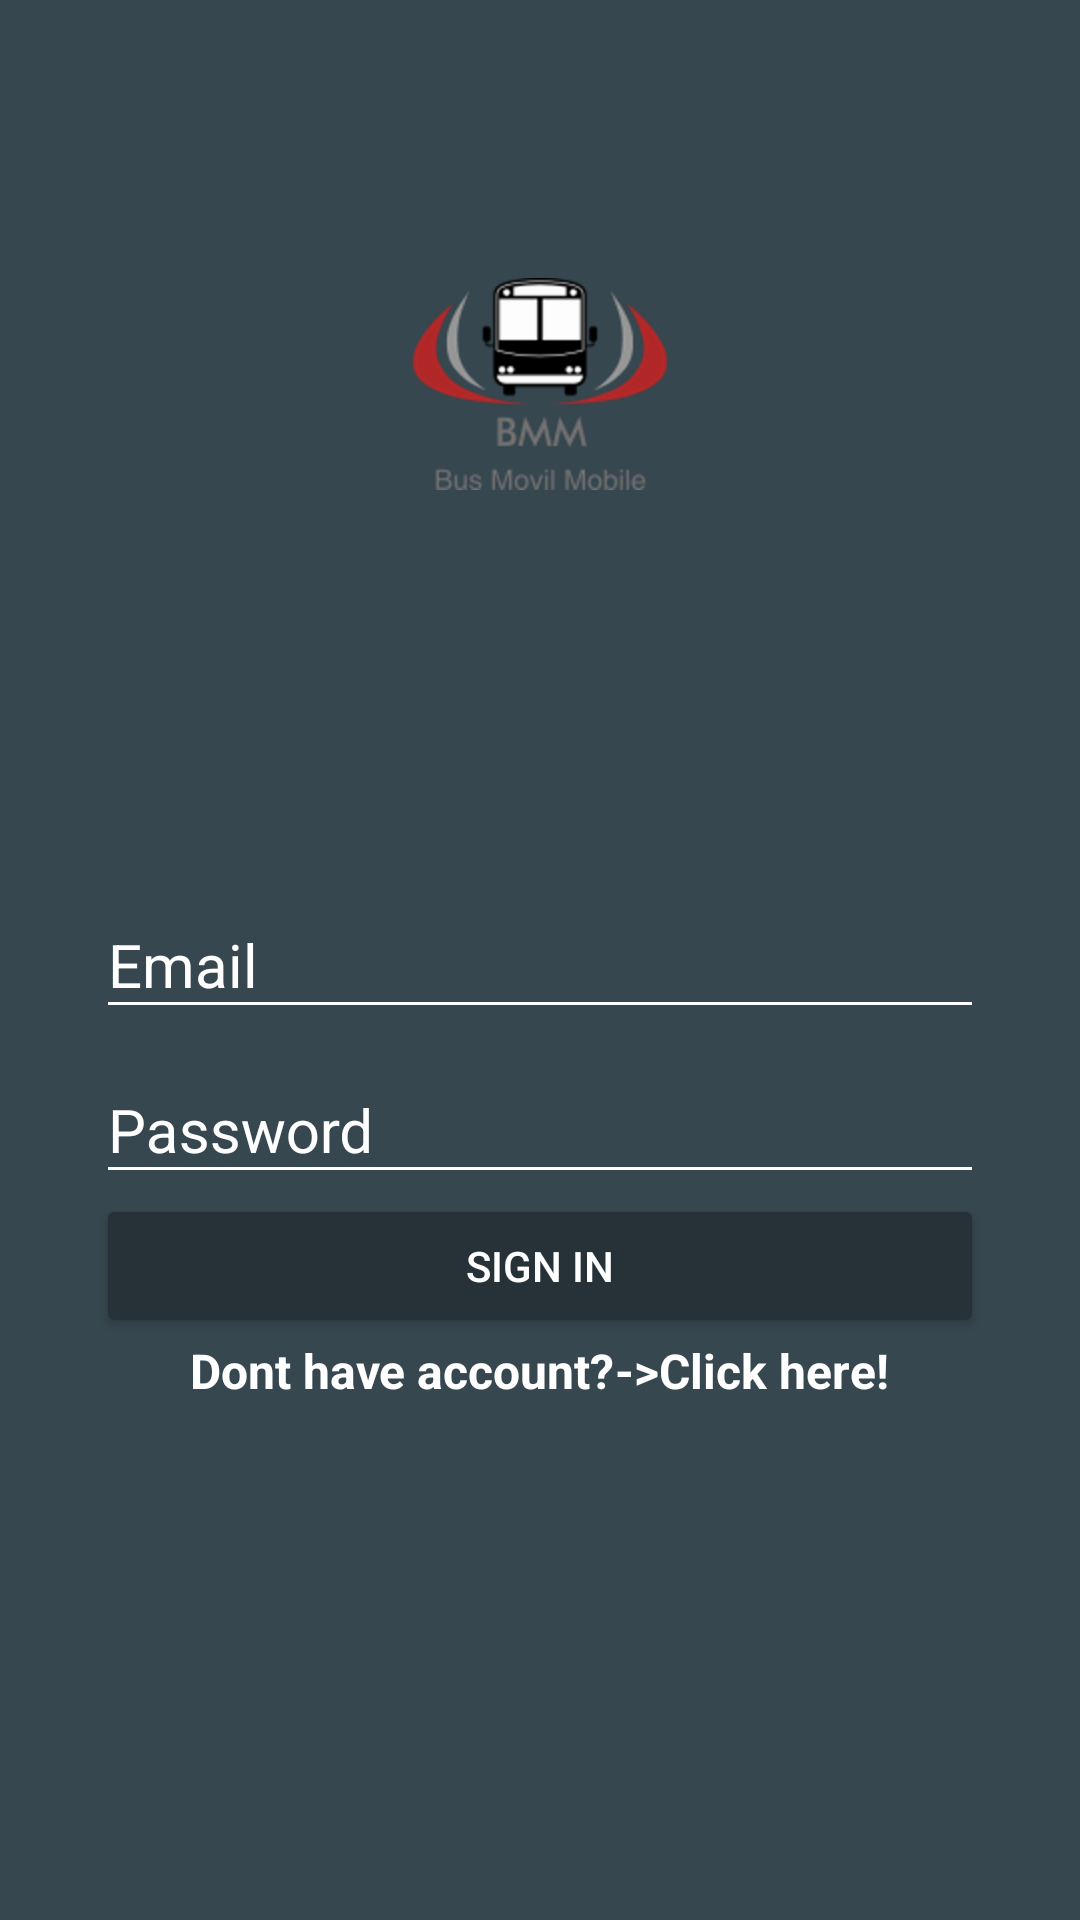

Here is an Android app screen rendered from its layout file. Give the layout XML and the strings, colors and styles it references.
<!-- AndroidManifest.xml: application theme AppTheme -->
<!-- res/layout/activity_login_drive.xml -->
<?xml version="1.0" encoding="utf-8"?>
<android.support.design.widget.CoordinatorLayout xmlns:android="http://schemas.android.com/apk/res/android"
    xmlns:app="http://schemas.android.com/apk/res-auto"
    xmlns:tools="http://schemas.android.com/tools"
    android:layout_width="match_parent"
    android:layout_height="match_parent"
    android:background="@color/colorPrimary"
    android:fitsSystemWindows="true"
    tools:context="com.example.example.bmmbusiness.LoginDriveActivity">

    <LinearLayout
        android:layout_width="match_parent"
        android:layout_height="match_parent"
        android:orientation="vertical"
        android:weightSum="1">

        <RelativeLayout
            android:layout_width="match_parent"
            android:layout_height="match_parent"
            android:layout_weight="0.6">

            <ImageView
                android:id="@+id/logo"
                android:layout_width="wrap_content"
                android:layout_height="wrap_content"
                android:layout_centerInParent="true"
                android:background="@drawable/logo" />
        </RelativeLayout>

        <ScrollView
            android:layout_width="match_parent"
            android:layout_height="match_parent">

            <LinearLayout
                android:layout_width="match_parent"
                android:layout_height="match_parent"
                android:orientation="vertical"
                android:padding="@dimen/padding_horizontal_login">

                <android.support.design.widget.TextInputLayout
                    android:layout_width="match_parent"
                    android:layout_height="wrap_content"
                    android:theme="@style/EditTextWhite">

                    <android.support.design.widget.TextInputEditText
                        android:id="@+id/usernameLogin"
                        android:layout_width="match_parent"
                        android:layout_height="wrap_content"
                        android:hint="@string/hint_email"
                        android:inputType="textEmailAddress"
                        android:textColor="@color/colorWhite"/>
                </android.support.design.widget.TextInputLayout>

                <android.support.design.widget.TextInputLayout
                    android:layout_width="match_parent"
                    android:layout_height="wrap_content"
                    android:theme="@style/EditTextWhite">

                    <android.support.design.widget.TextInputEditText
                        android:id="@+id/passwordLogin"
                        android:layout_width="match_parent"
                        android:layout_height="wrap_content"
                        android:hint="@string/hint_password"
                        android:inputType="textPassword"
                        android:textColor="@color/colorWhite"/>
                </android.support.design.widget.TextInputLayout>

                <Button
                    android:id="@+id/signInLogin"
                    android:layout_width="match_parent"
                    android:layout_height="wrap_content"
                    android:text="@string/sign_in"
                    android:theme="@style/RaisedButtonDark" />

                <RelativeLayout
                    android:layout_width="match_parent"
                    android:layout_height="match_parent"
                    android:gravity="center">
                    <TextView
                        android:id="@+id/dontHaveAccountLogin"
                        android:layout_width="wrap_content"
                        android:layout_height="wrap_content"
                        android:text="@string/dont_have_account"
                        android:textColor="@android:color/white"
                        android:textStyle="bold"
                        android:textSize="@dimen/textsize_donthaveaccount"
                        />
                    <TextView
                        android:id="@+id/createAccountLogin"
                        android:layout_width="wrap_content"
                        android:layout_height="wrap_content"
                        android:text="@string/Create_Here"
                        android:textColor="@android:color/white"
                        android:textStyle="bold"
                        android:textSize="@dimen/textsize_donthaveaccount"
                        android:layout_toRightOf="@+id/dontHaveAccountLogin"
                        android:onClick="goCreateAccount"/>

                </RelativeLayout>
            </LinearLayout>

        </ScrollView>


    </LinearLayout>

</android.support.design.widget.CoordinatorLayout>
<!-- resources referenced by this layout -->
<resources>
  <color name="colorPrimary">#37474F</color>
  <color name="colorWhite">#ffffff</color>
  <dimen name="padding_horizontal_login">32dp</dimen>
  <dimen name="textsize_donthaveaccount">16dp</dimen>
  <!-- drawable logo: png bitmap (drawable-hdpi, 6384 bytes) -->
  <string name="Create_Here">  -&gt;Click here!</string>
  <string name="dont_have_account">Dont have  account?  </string>
  <string name="hint_email">Email</string>
  <string name="hint_password">Password</string>
  <string name="sign_in">Sign In</string>
  <style name="EditTextWhite" parent="AppTheme.NoActionBar">
          <item name="android:textColorHint">@color/editTextColorWhite</item>
          <item name="android:textSize">@dimen/edittext_textsize_login</item>
          <item name="android:textColorPrimary">@color/editTextColorWhite</item>
          <item name="colorAccent">@color/editTextColorWhite</item>
          <item name="colorControlNormal">@color/editTextColorWhite</item>
          <item name="colorControlActivated">@color/editTextColorWhite</item>
      </style>
  <style name="RaisedButtonDark" parent="Theme.AppCompat.Light">
          <item name="colorButtonNormal">@color/colorPrimaryDark</item>
          <item name="colorControlHighlight">@color/colorPrimary</item>
          <item name="android:textColor">@android:color/white</item>
      </style>
  <style name="AppTheme" parent="Theme.AppCompat.Light.NoActionBar">
          
          <item name="colorPrimary">@color/colorPrimary</item>
          <item name="colorPrimaryDark">@color/colorPrimaryDark</item>
          <item name="colorAccent">@color/colorAccent</item>
      </style>
  <style name="AppTheme.NoActionBar">
          <item name="windowActionBar">false</item>
          <item name="windowNoTitle">true</item>
      </style>
  <color name="editTextColorWhite">#FFFFFF</color>
  <dimen name="edittext_textsize_login">20sp</dimen>
  <color name="colorPrimaryDark">#263238</color>
  <color name="colorAccent">#B0BEC5</color>
</resources>
